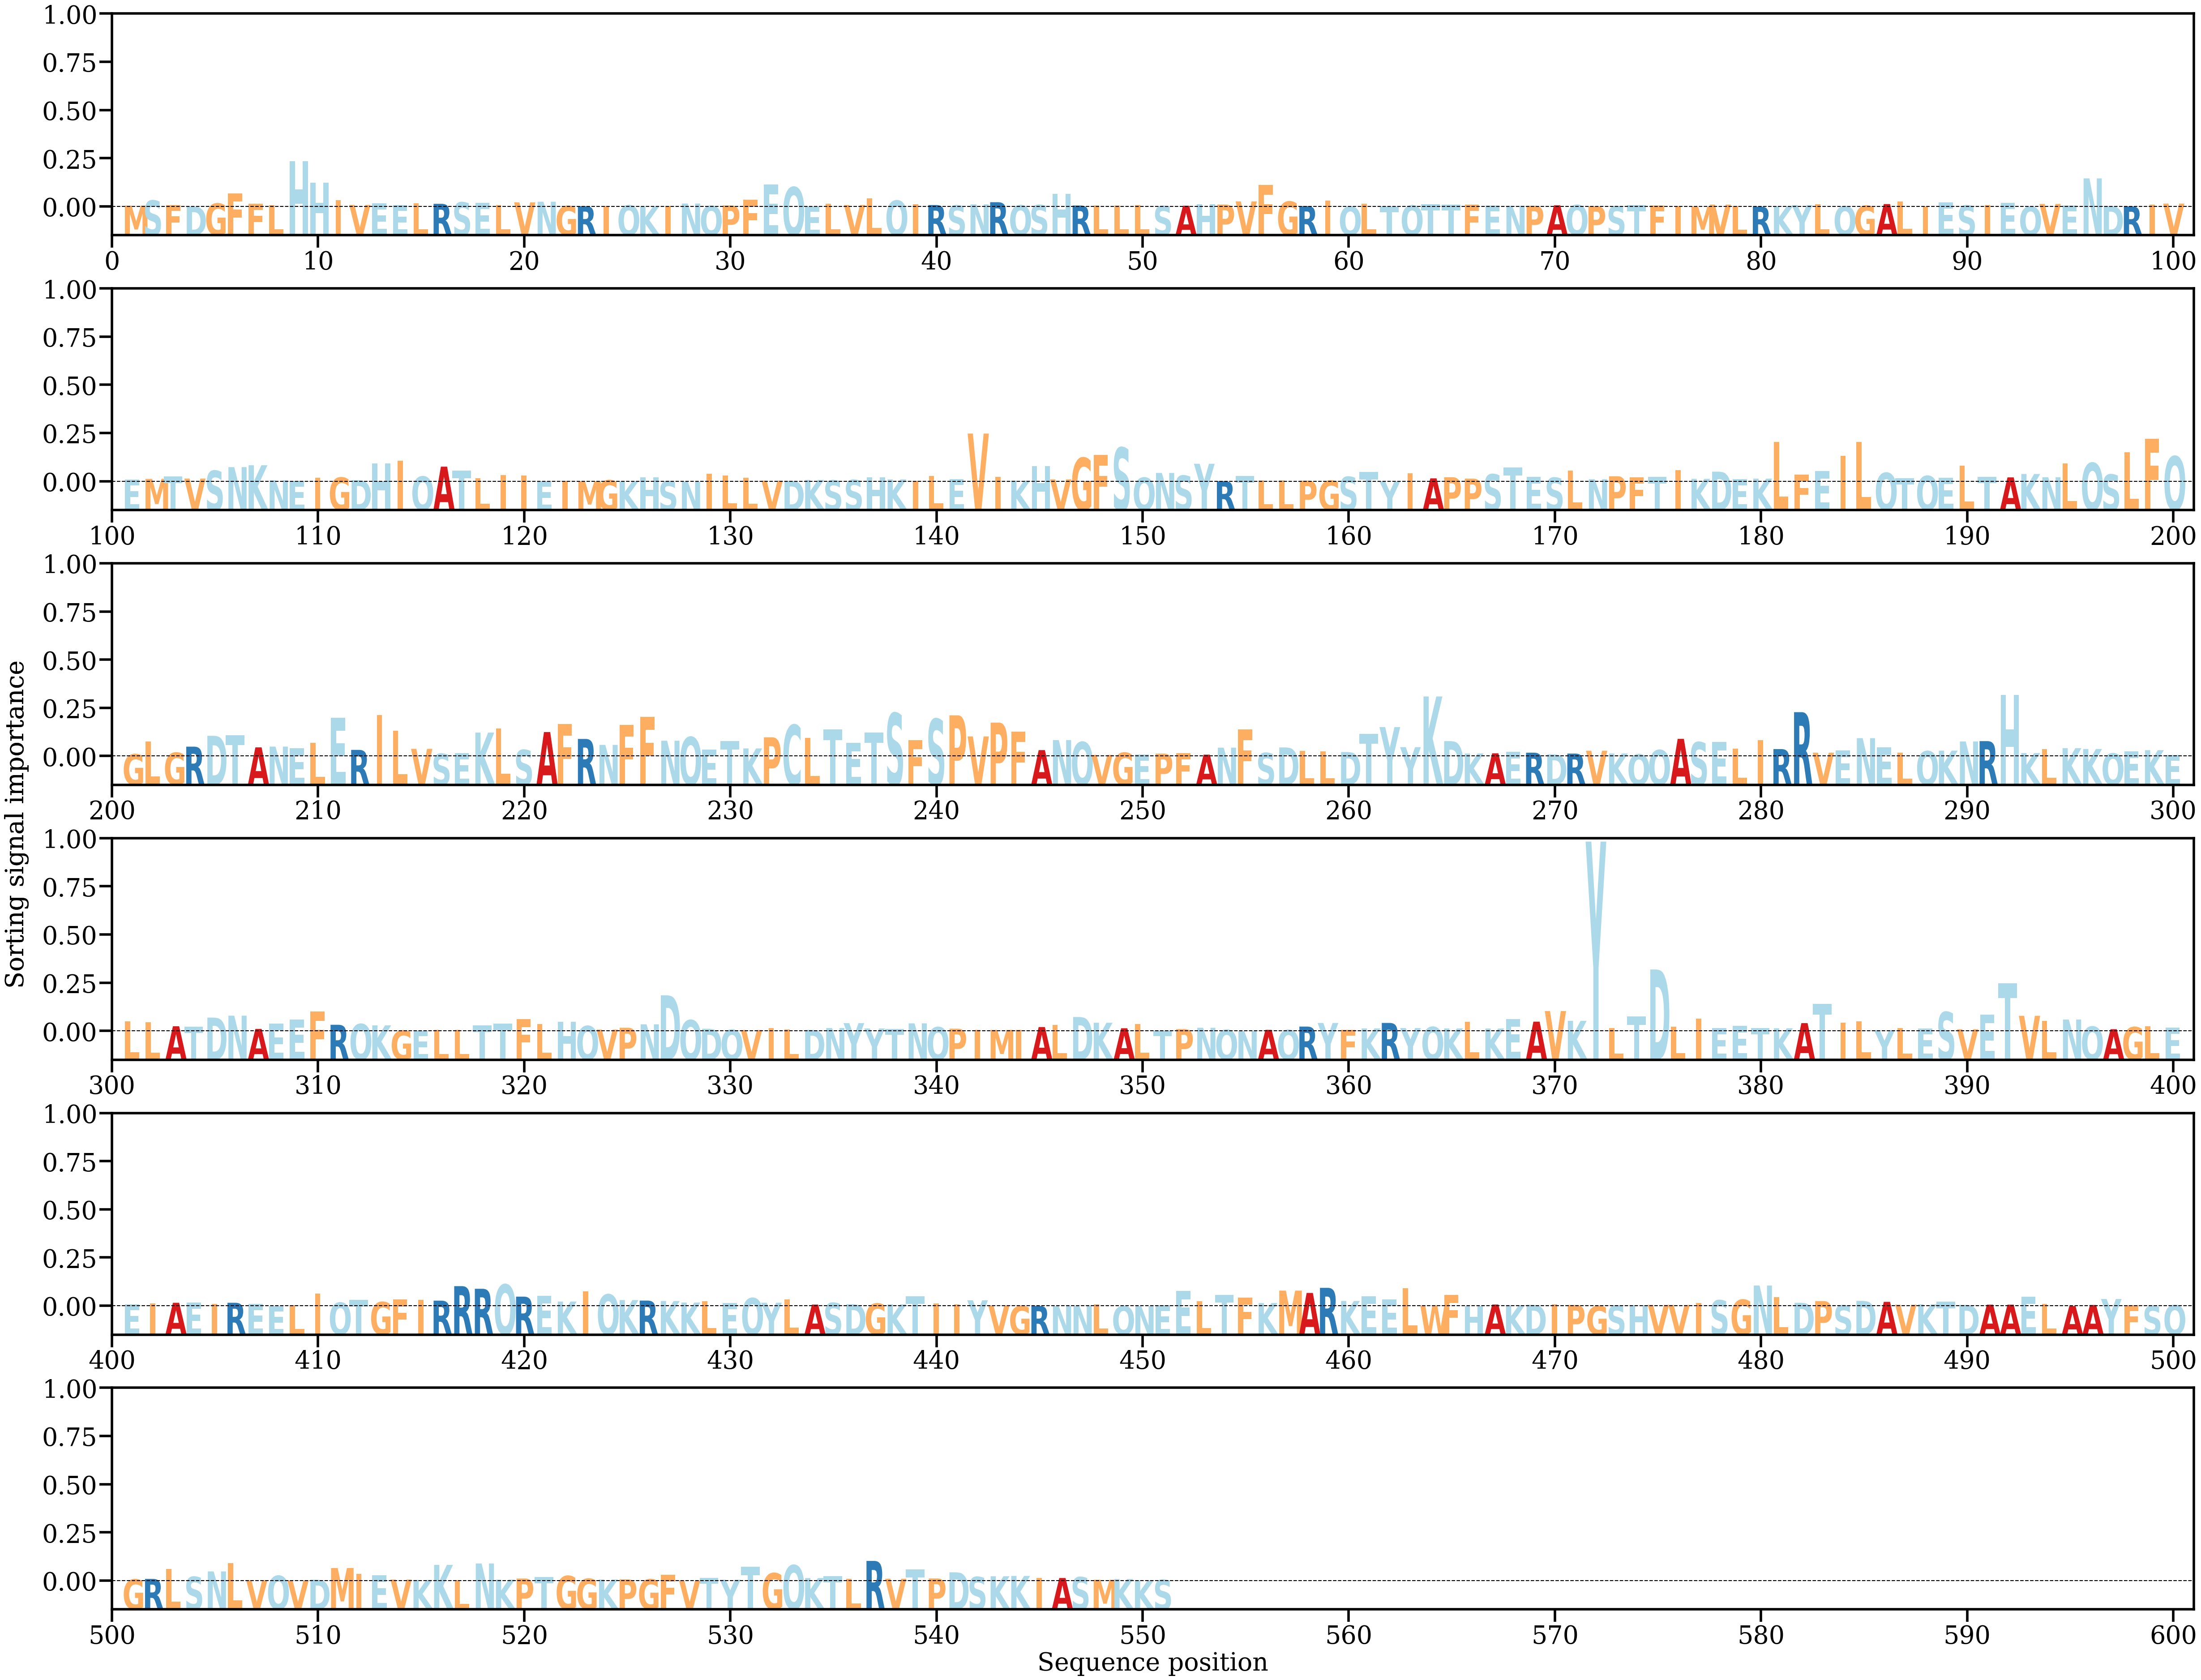

Source data for this figure (header and first rows):
AA, Alpha
M, [0.00026364]
S, [0.00142708]
F, [0.00043081]
D, [5.7945646e-05]
G, [0.00074636]
F, [0.00302722]
F, [0.00065925]
L, [0.00035929]
H, [0.01028201]
H, [0.0054534]
I, [0.00154942]
V, [0.0004263]
E, [0.00082998]
E, [0.00039756]
L, [0.00077332]
R, [0.00067623]
S, [0.00101237]
E, [0.00084906]
L, [0.0003569]
V, [0.0010025]
N, [0.00113988]
G, [0.0001835]
R, [0.00014159]
I, [0.00017762]
Q, [0.00033363]
K, [3.9667008e-05]
I, [0.00017646]
N, [0.00073915]
Q, [0.00021098]
P, [0.00030149]
F, [0.00157203]
E, [0.00499001]
Q, [0.00444625]
E, [9.498327e-05]
L, [0.00072028]
V, [0.00041532]
L, [0.00189038]
Q, [0.00140933]
I, [0.00060704]
R, [0.00039998]
S, [0.00032261]
N, [0.00054768]
R, [0.00103736]
Q, [0.00033894]
S, [0.00041168]
H, [0.00291814]
R, [0.00028319]
L, [0.00028325]
L, [0.00031077]
L, [0.00042536]
S, [0.0001679]
A, [0.0002362]
H, [0.00063021]
P, [0.00050749]
V, [0.0012162]
F, [0.0048932]
G, [0.00118197]
R, [0.00017378]
I, [0.00142184]
Q, [4.274125e-05]
... 491 more rows
